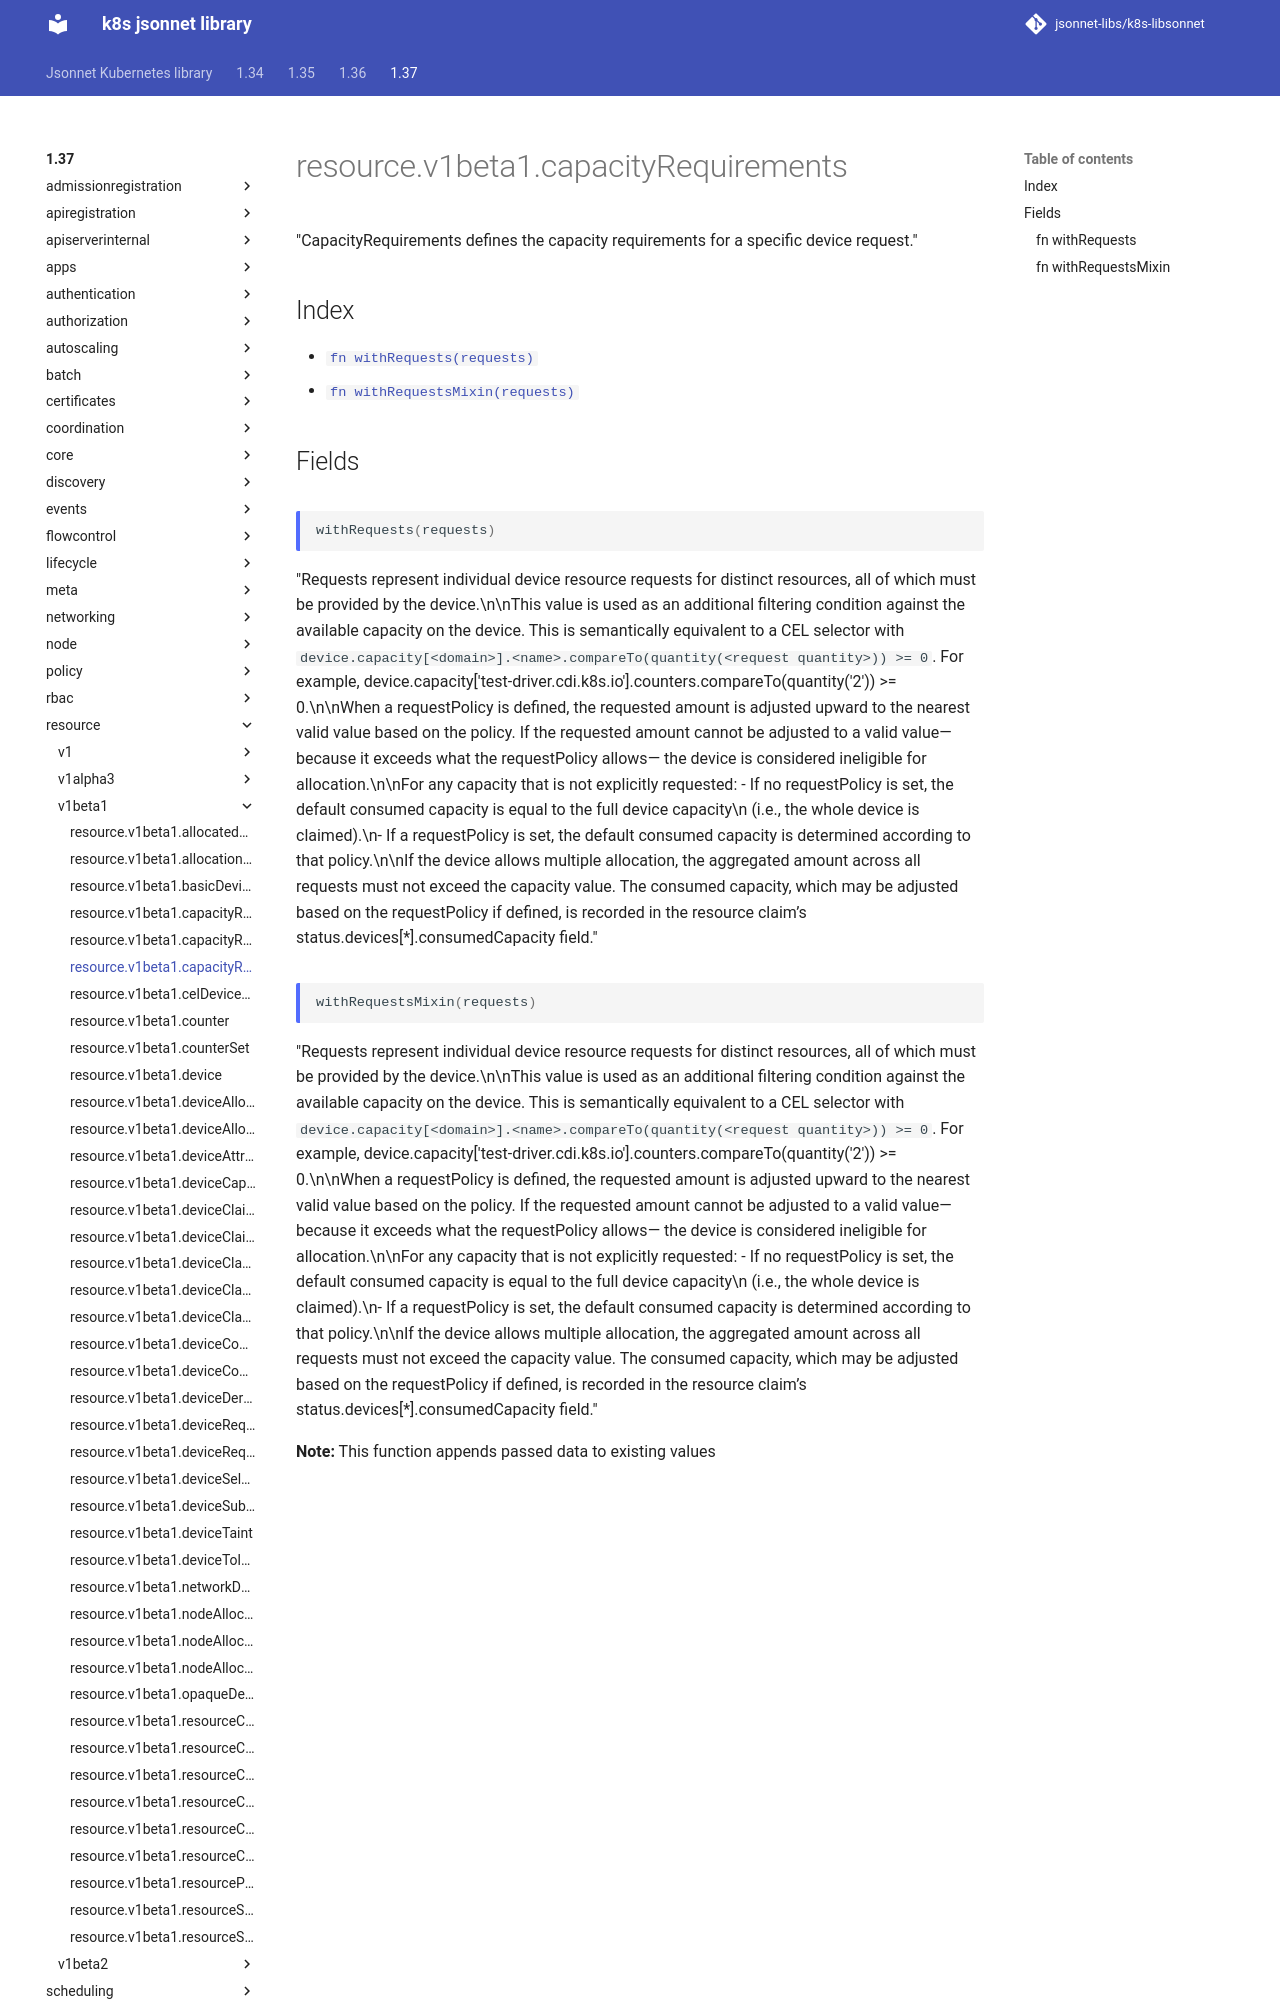

repository: jsonnet-libs/k8s-libsonnet · page: 1.37/resource/v1beta1/capacityRequirements/index.html · generator: mkdocs

---
permalink: /1.37/resource/v1beta1/capacityRequirements/
---

# resource.v1beta1.capacityRequirements

"CapacityRequirements defines the capacity requirements for a specific device request."

## Index

* [`fn withRequests(requests)`](#fn-withrequests)
* [`fn withRequestsMixin(requests)`](#fn-withrequestsmixin)

## Fields

### fn withRequests

```ts
withRequests(requests)
```

"Requests represent individual device resource requests for distinct resources, all of which must be provided by the device.\n\nThis value is used as an additional filtering condition against the available capacity on the device. This is semantically equivalent to a CEL selector with `device.capacity[<domain>].<name>.compareTo(quantity(<request quantity>)) >= 0`. For example, device.capacity['test-driver.cdi.k8s.io'].counters.compareTo(quantity('2')) >= 0.\n\nWhen a requestPolicy is defined, the requested amount is adjusted upward to the nearest valid value based on the policy. If the requested amount cannot be adjusted to a valid value—because it exceeds what the requestPolicy allows— the device is considered ineligible for allocation.\n\nFor any capacity that is not explicitly requested: - If no requestPolicy is set, the default consumed capacity is equal to the full device capacity\n  (i.e., the whole device is claimed).\n- If a requestPolicy is set, the default consumed capacity is determined according to that policy.\n\nIf the device allows multiple allocation, the aggregated amount across all requests must not exceed the capacity value. The consumed capacity, which may be adjusted based on the requestPolicy if defined, is recorded in the resource claim’s status.devices[*].consumedCapacity field."
